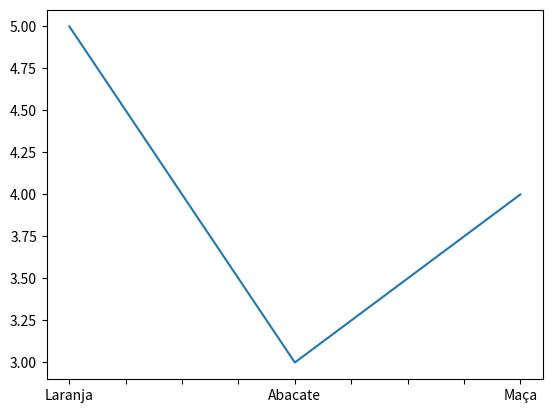

Reproduce this figure in Python.
import pandas as pd
import matplotlib.pyplot as plt

quantidade = [5, 3, 4]
ind = ['Laranja', 'Abacate', "Maça"]

df = pd.Series(quantidade, index=ind)

print(df, '\n'*2)

# barra
# df.plot(kind='bar', title='Quantidade')

# pizza
# df.plot(kind='pie', title='Quantidade')

# linha
df.plot(kind='line')

plt.show()